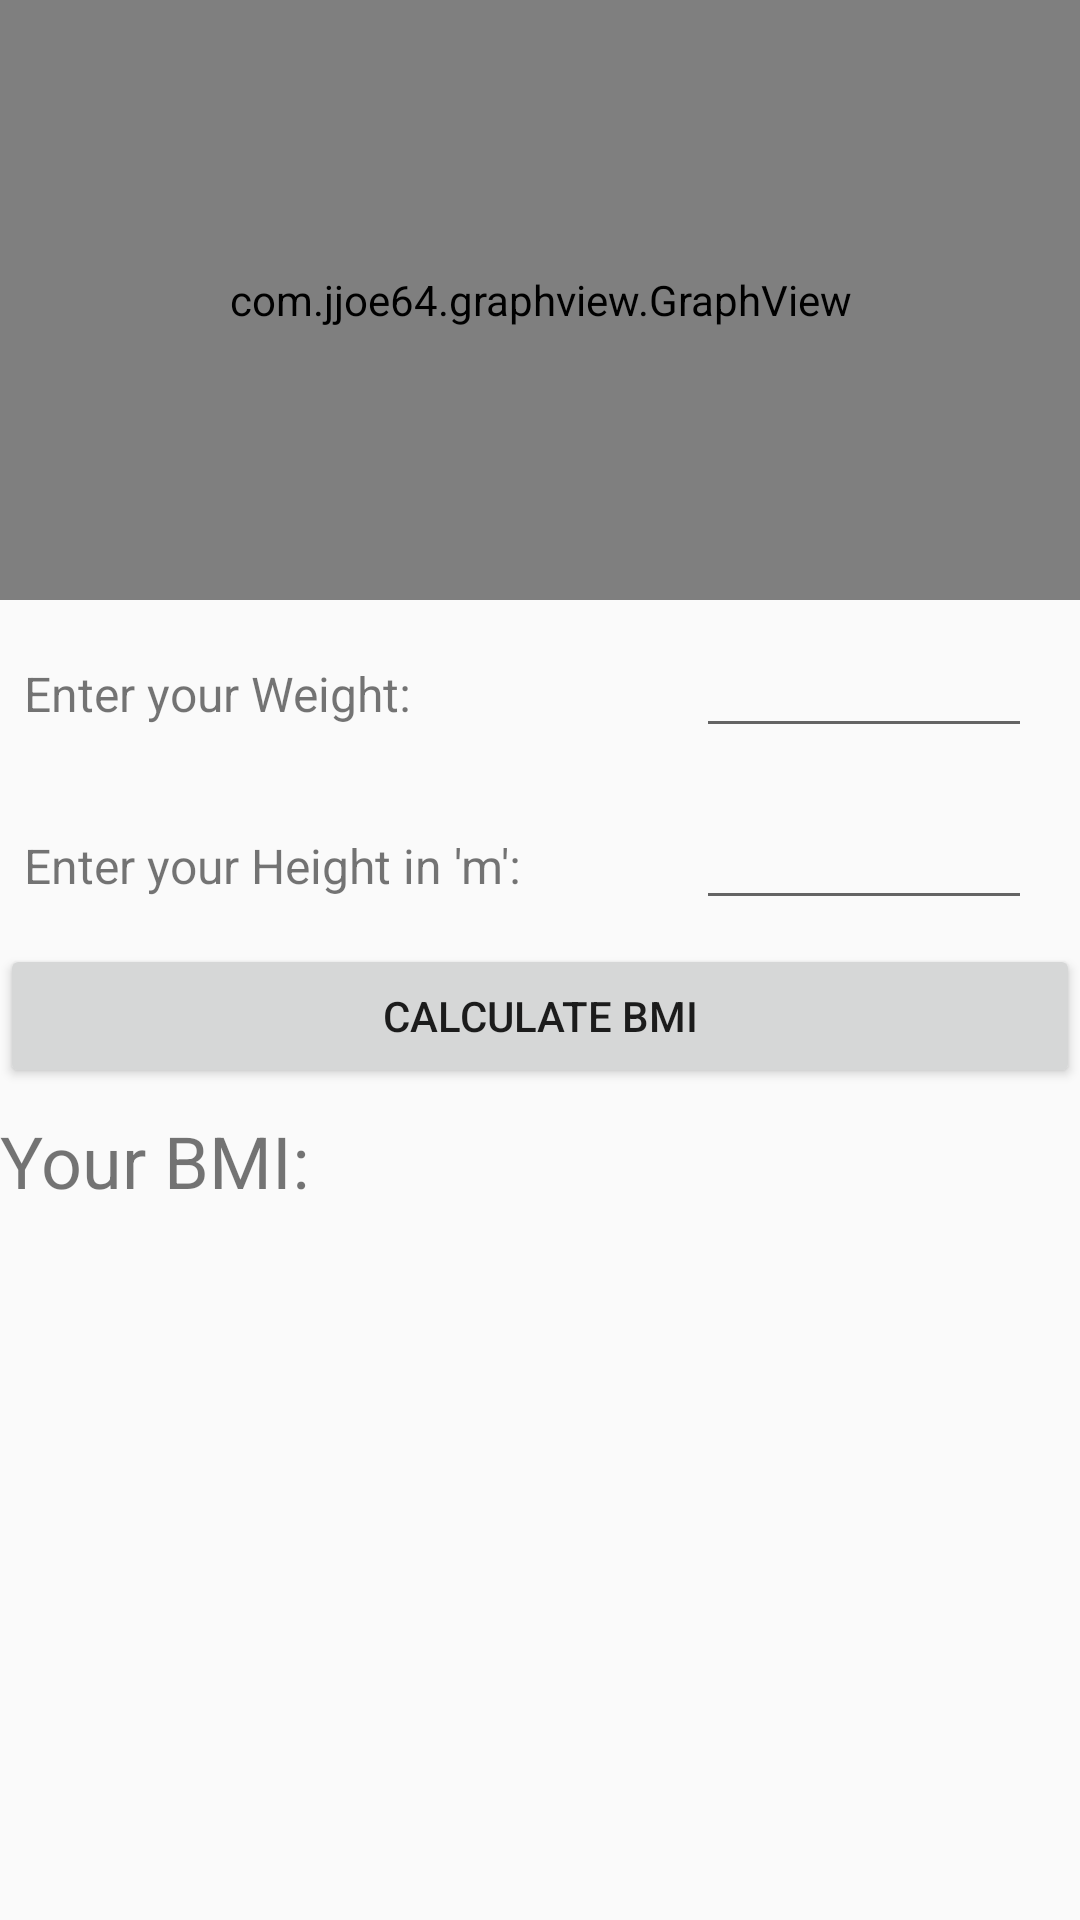

Android layout source for this screen:
<!-- AndroidManifest.xml: application theme MyMaterialTheme -->
<!-- res/layout/fragment_home.xml -->
<RelativeLayout xmlns:android="http://schemas.android.com/apk/res/android"
    xmlns:tools="http://schemas.android.com/tools"
    android:layout_width="match_parent"
    android:layout_height="match_parent"
    tools:context="com.aryan.fitnessapp_test.Fragments.HomeFragment">

    


    <com.jjoe64.graphview.GraphView
        android:layout_width="match_parent"
        android:layout_height="200dip"
        android:id="@+id/chart" />
    <LinearLayout
        android:layout_width="match_parent"
        android:layout_height="wrap_content"
        android:layout_below="@id/chart"
        android:orientation="vertical">

        <LinearLayout
            android:layout_width="match_parent"
            android:layout_height="wrap_content"
            android:layout_margin="8dp"
            android:orientation="horizontal">

            <TextView
                android:layout_width="0dp"
                android:layout_height="wrap_content"
                android:layout_weight="2"
                android:text="Enter your Weight:"
                android:inputType="numberDecimal"
                android:textSize="16sp" />

            <EditText
                android:id="@+id/weight_edit_text"
                android:layout_width="0dp"
                android:layout_height="wrap_content"
                android:layout_weight="1"
                android:layout_marginRight="8dp"
                android:inputType="numberDecimal"/>



        </LinearLayout>
        <LinearLayout
            android:layout_width="match_parent"
            android:layout_height="wrap_content"
            android:layout_margin="8dp"

            android:orientation="horizontal">

            <TextView
                android:layout_width="0dp"
                android:layout_height="wrap_content"
                android:layout_weight="2"
                android:text="Enter your Height in 'm':"
                android:textSize="16sp" />

            <EditText
                android:id="@+id/height_edit_text"
                android:layout_width="0dp"
                android:layout_height="wrap_content"
                android:layout_weight="1"
                android:layout_marginRight="8dp"
                android:inputType="numberDecimal"/>



        </LinearLayout>
        <Button
            android:id="@+id/bmi_button"
            android:layout_width="match_parent"
            android:layout_height="wrap_content"
            android:text="CALCULATE BMI"
            />
        <LinearLayout
            android:layout_width="match_parent"
            android:layout_height="wrap_content"
            android:orientation="horizontal"
            android:layout_marginTop="8dp">
        <TextView
            android:layout_width="wrap_content"
            android:layout_height="wrap_content"
            android:text="Your BMI:"
            android:textSize="24sp"
            />
            <TextView
                android:id="@+id/bmi_text_view"
                android:layout_width="wrap_content"
                android:layout_height="wrap_content"
                tools:text="0.23"
                android:textSize="24sp"
                android:textColor="#000000"
                android:layout_marginLeft="8dp"/>

        </LinearLayout>

    </LinearLayout>

</RelativeLayout>
<!-- resources referenced by this layout -->
<resources>
  <style name="MyMaterialTheme" parent="Theme.AppCompat.Light.DarkActionBar">
          <item name="windowNoTitle">true</item>
          <item name="windowActionBar">false</item>
          <item name="colorPrimary">@color/colorPrimary</item>
          <item name="colorPrimaryDark">@color/colorPrimaryDark</item>
          <item name="colorAccent">@color/colorAccent</item>
      </style>
  <color name="colorPrimary">#125688</color>
  <color name="colorPrimaryDark">#125688</color>
  <color name="colorAccent">#c8e8ff</color>
</resources>
